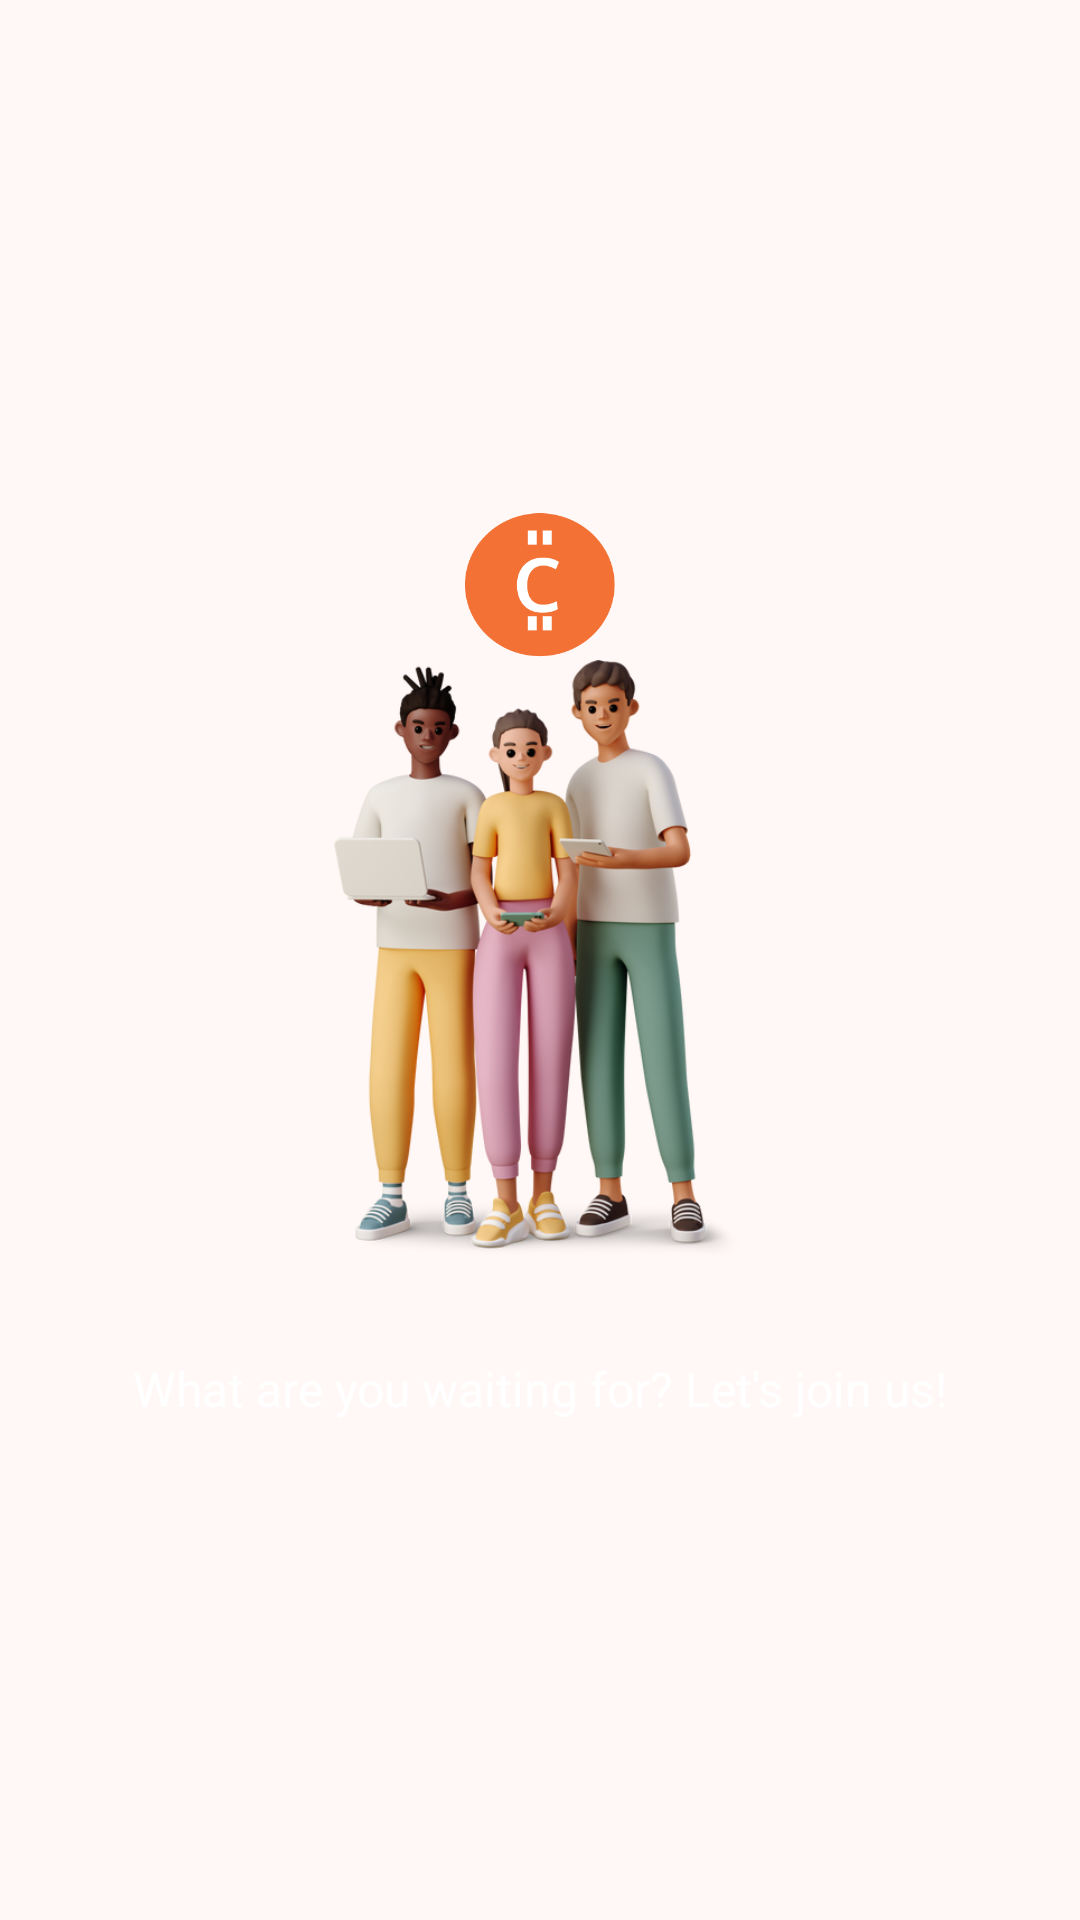

Android layout source for this screen:
<!-- AndroidManifest.xml: application theme AppTheme -->
<!-- res/layout/layout_onboarding_three.xml -->
<?xml version="1.0" encoding="utf-8"?>
<androidx.constraintlayout.widget.ConstraintLayout xmlns:android="http://schemas.android.com/apk/res/android"
    android:layout_width="match_parent"
    android:layout_height="match_parent"
    xmlns:app="http://schemas.android.com/apk/res-auto"
    android:background="@drawable/bg_onboarding_three">

    <ImageView
        android:id="@+id/iv_icon_onboarding_three"
        android:layout_width="50dp"
        android:layout_height="50dp"
        android:src="@drawable/img_icon"
        app:layout_constraintBottom_toTopOf="@+id/iv_onboarding_three"
        app:layout_constraintEnd_toEndOf="@+id/iv_onboarding_three"
        app:layout_constraintStart_toStartOf="@+id/iv_onboarding_three" />

    <ImageView
        android:id="@+id/iv_onboarding_three"
        android:layout_width="200dp"
        android:layout_height="200dp"
        android:src="@drawable/img_onboarding_three"
        app:layout_constraintBottom_toBottomOf="parent"
        app:layout_constraintEnd_toEndOf="parent"
        app:layout_constraintStart_toStartOf="parent"
        app:layout_constraintTop_toTopOf="parent" />

    <TextView
        android:id="@+id/tv_title_onboarding_three"
        android:layout_width="0dp"
        android:layout_height="wrap_content"
        android:text="What are you waiting for? Let's join us!"
        android:textAlignment="center"
        android:layout_marginTop="32dp"
        android:layout_marginHorizontal="32dp"
        android:textColor="#FFFFFF"
        android:textSize="16sp"
        app:layout_constraintEnd_toEndOf="parent"
        app:layout_constraintStart_toStartOf="parent"
        app:layout_constraintTop_toBottomOf="@+id/iv_onboarding_three" />

</androidx.constraintlayout.widget.ConstraintLayout>
<!-- resources referenced by this layout -->
<resources>
  <color name="md_theme_primary">#F37135</color>
  <color name="md_theme_onPrimary">#FFFFFF</color>
  <color name="md_theme_primaryContainer">#FFDBCE</color>
  <color name="md_theme_onPrimaryContainer">#370E00</color>
  <color name="md_theme_secondary">#77574B</color>
  <color name="md_theme_onSecondary">#FFFFFF</color>
  <color name="md_theme_secondaryContainer">#FFDBCE</color>
  <color name="md_theme_onSecondaryContainer">#2C160C</color>
  <color name="md_theme_tertiary">#685F30</color>
  <color name="md_theme_onTertiary">#FFFFFF</color>
  <color name="md_theme_tertiaryContainer">#F0E3A8</color>
  <color name="md_theme_onTertiaryContainer">#211C00</color>
  <color name="md_theme_error">#BA1A1A</color>
  <color name="md_theme_onError">#FFFFFF</color>
  <color name="md_theme_errorContainer">#FFDAD6</color>
  <color name="md_theme_onErrorContainer">#410002</color>
  <color name="md_theme_background">#FFF8F6</color>
  <color name="md_theme_onBackground">#231A16</color>
  <color name="md_theme_surface">#FFF8F6</color>
  <color name="md_theme_onSurface">#231A16</color>
  <color name="md_theme_surfaceVariant">#F5DED6</color>
  <color name="md_theme_onSurfaceVariant">#53433E</color>
  <color name="md_theme_outline">#85736D</color>
  <color name="md_theme_outlineVariant">#D8C2BA</color>
  <color name="md_theme_inverseSurface">#382E2A</color>
  <color name="md_theme_inverseOnSurface">#FFEDE7</color>
  <color name="md_theme_inversePrimary">#FFB598</color>
  <color name="md_theme_primaryFixed">#FFDBCE</color>
  <color name="md_theme_onPrimaryFixed">#370E00</color>
  <color name="md_theme_primaryFixedDim">#FFB598</color>
  <color name="md_theme_onPrimaryFixedVariant">#71361C</color>
  <color name="md_theme_secondaryFixed">#FFDBCE</color>
  <color name="md_theme_onSecondaryFixed">#2C160C</color>
  <color name="md_theme_secondaryFixedDim">#E7BEAE</color>
  <color name="md_theme_onSecondaryFixedVariant">#5D4034</color>
  <color name="md_theme_tertiaryFixed">#F0E3A8</color>
  <color name="md_theme_onTertiaryFixed">#211C00</color>
  <color name="md_theme_tertiaryFixedDim">#D3C78E</color>
  <color name="md_theme_onTertiaryFixedVariant">#4F471B</color>
  <color name="md_theme_surfaceDim">#E8D6D0</color>
  <color name="md_theme_surfaceBright">#FFF8F6</color>
  <color name="md_theme_surfaceContainerLowest">#FFFFFF</color>
  <color name="md_theme_surfaceContainerLow">#FFF1EC</color>
  <color name="md_theme_surfaceContainer">#FCEAE4</color>
  <color name="md_theme_surfaceContainerHigh">#F6E4DE</color>
  <color name="md_theme_surfaceContainerHighest">#F1DFD9</color>
</resources>
